4-way image classification set "final_data" from GitHub (nialhaikal/DeepLearning); label vocabulary: cat, chicken, dog, rabbit.

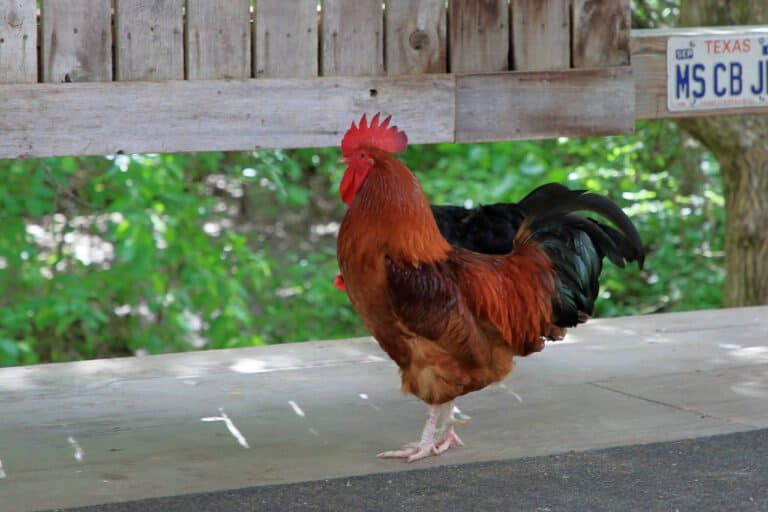
Label: chicken

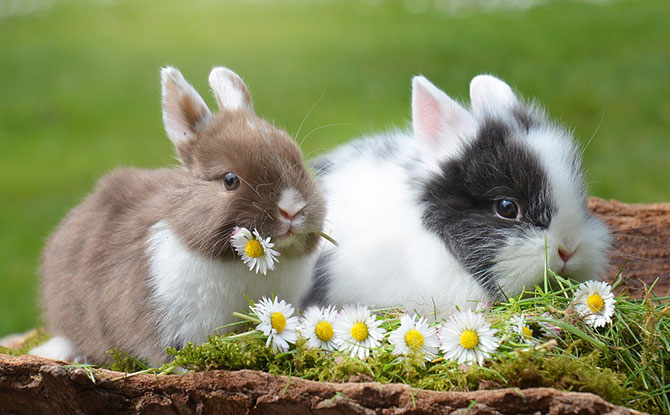
Label: rabbit

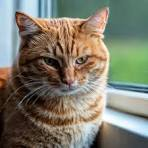
Label: cat

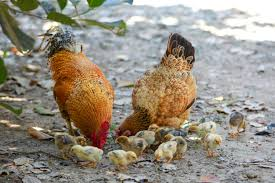
Label: chicken

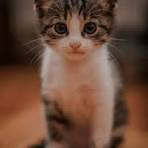
Label: cat

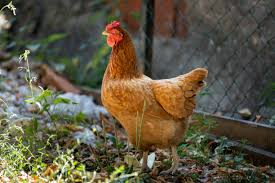
Label: chicken
